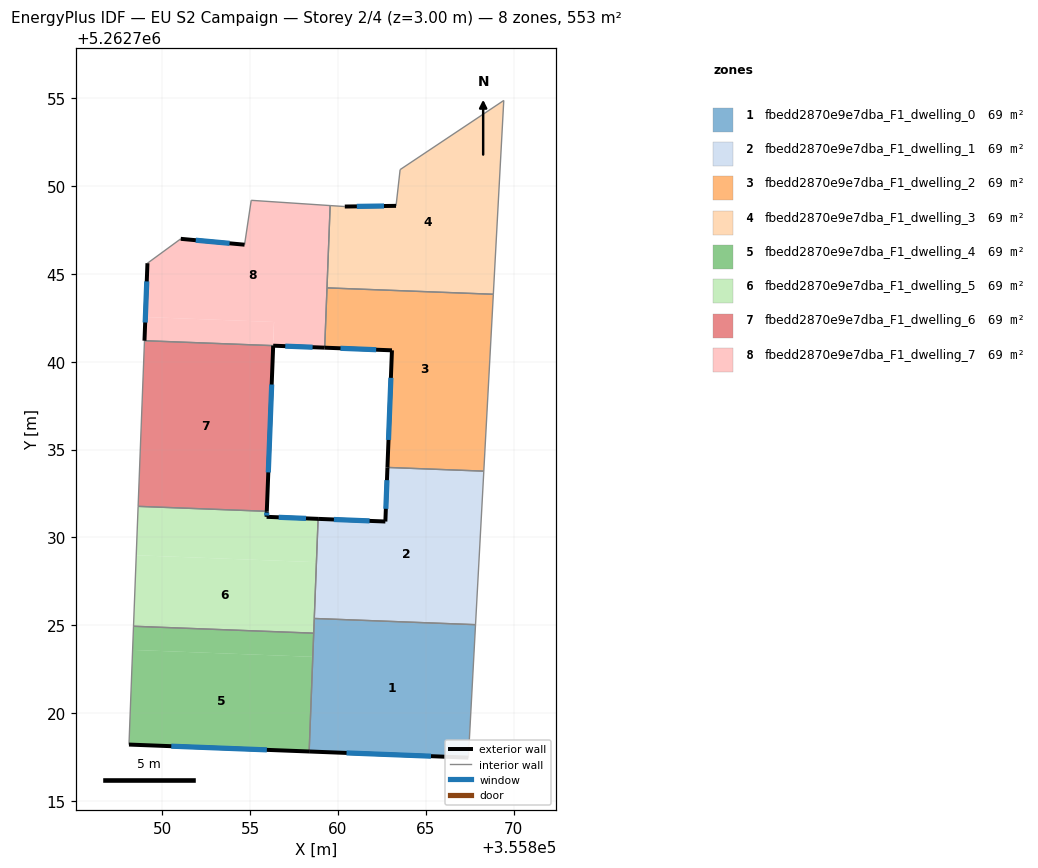
=== STOREY PLAN SPEC (per zone: floor XY polygon, exterior-wall plan segments, windows/doors) ===
zone 1: fbedd2870e9e7dba_F1_dwelling_0  (69.2 m²)
  floor: (355867.83, 5262725.03) (355867.42, 5262717.47) (355858.36, 5262717.82) (355858.65, 5262725.39)
  exterior wall: (355858.36, 5262717.82) – (355867.42, 5262717.47)  [9.1 m]
    window: (355860.48, 5262717.73) – (355865.29, 5262717.55)  [7.7 m²]
  interior walls: 4
zone 2: fbedd2870e9e7dba_F1_dwelling_1  (69.2 m²)
  floor: (355868.30, 5262733.77) (355867.83, 5262725.03) (355858.65, 5262725.39) (355858.86, 5262731.05) (355862.69, 5262730.90) (355862.81, 5262733.98)
  exterior wall: (355862.69, 5262730.90) – (355858.86, 5262731.05)  [3.8 m]
    window: (355861.79, 5262730.94) – (355859.76, 5262731.02)  [3.2 m²]
  exterior wall: (355862.81, 5262733.98) – (355862.69, 5262730.90)  [3.1 m]
    window: (355862.78, 5262733.26) – (355862.72, 5262731.63)  [2.6 m²]
  interior walls: 4
zone 3: fbedd2870e9e7dba_F1_dwelling_2  (69.2 m²)
  floor: (355868.84, 5262743.84) (355868.30, 5262733.77) (355862.81, 5262733.98) (355863.07, 5262740.65) (355859.24, 5262740.80) (355859.37, 5262744.20)
  exterior wall: (355859.24, 5262740.80) – (355863.07, 5262740.65)  [3.8 m]
    window: (355860.14, 5262740.76) – (355862.17, 5262740.68)  [3.2 m²]
  exterior wall: (355863.07, 5262740.65) – (355862.81, 5262733.98)  [6.7 m]
    window: (355863.01, 5262739.08) – (355862.87, 5262735.55)  [5.6 m²]
  interior walls: 4
zone 4: fbedd2870e9e7dba_F1_dwelling_3  (69.2 m²)
  floor: (355869.43, 5262754.87) (355868.84, 5262743.84) (355859.37, 5262744.20) (355859.55, 5262748.89) (355860.38, 5262748.83) (355863.30, 5262748.87) (355863.53, 5262750.93)
  exterior wall: (355863.30, 5262748.87) – (355860.38, 5262748.83)  [2.9 m]
    window: (355862.62, 5262748.86) – (355861.07, 5262748.84)  [2.5 m²]
  interior walls: 6
zone 5: fbedd2870e9e7dba_F1_dwelling_4  (69.2 m²)
  floor: (355858.56, 5262723.20) (355858.36, 5262717.82) (355848.10, 5262718.21) (355848.31, 5262723.60)
  floor: (355858.61, 5262724.55) (355858.56, 5262723.20) (355848.31, 5262723.60) (355848.36, 5262724.94)
  exterior wall: (355848.10, 5262718.21) – (355858.36, 5262717.82)  [10.3 m]
    window: (355850.51, 5262718.12) – (355855.95, 5262717.91)  [8.7 m²]
  interior walls: 3
zone 6: fbedd2870e9e7dba_F1_dwelling_5  (69.2 m²)
  floor: (355858.77, 5262728.59) (355858.61, 5262724.55) (355848.36, 5262724.94) (355848.51, 5262728.98)
  floor: (355858.86, 5262731.05) (355858.77, 5262728.59) (355848.51, 5262728.98) (355848.62, 5262731.77) (355855.95, 5262731.49) (355855.93, 5262731.17)
  exterior wall: (355855.93, 5262731.17) – (355855.95, 5262731.49)  [0.3 m]
    window: (355855.94, 5262731.24) – (355855.94, 5262731.41)  [0.3 m²]
  exterior wall: (355858.86, 5262731.05) – (355855.93, 5262731.17)  [2.9 m]
    window: (355858.18, 5262731.08) – (355856.62, 5262731.14)  [2.5 m²]
  interior walls: 5
zone 7: fbedd2870e9e7dba_F1_dwelling_6  (69.2 m²)
  floor: (355856.31, 5262740.91) (355855.95, 5262731.49) (355848.62, 5262731.77) (355848.98, 5262741.20)
  exterior wall: (355855.95, 5262731.49) – (355856.31, 5262740.91)  [9.4 m]
    window: (355856.03, 5262733.70) – (355856.22, 5262738.70)  [8.0 m²]
  interior walls: 3
zone 8: fbedd2870e9e7dba_F1_dwelling_7  (69.2 m²)
  floor: (355856.35, 5262742.26) (355856.30, 5262740.91) (355848.98, 5262741.20) (355849.03, 5262742.54)
  floor: (355859.55, 5262748.89) (355859.24, 5262740.80) (355856.31, 5262740.91) (355856.36, 5262742.26) (355849.03, 5262742.54) (355849.15, 5262745.61) (355851.05, 5262746.99) (355854.68, 5262746.66) (355855.06, 5262749.18)
  exterior wall: (355849.15, 5262745.61) – (355848.98, 5262741.20)  [4.4 m]
    window: (355849.11, 5262744.57) – (355849.02, 5262742.23)  [3.7 m²]
  exterior wall: (355854.68, 5262746.66) – (355851.05, 5262746.99)  [3.6 m]
    window: (355853.83, 5262746.74) – (355851.90, 5262746.91)  [3.1 m²]
  exterior wall: (355856.31, 5262740.91) – (355859.24, 5262740.80)  [2.9 m]
    window: (355857.00, 5262740.88) – (355858.55, 5262740.82)  [2.5 m²]
  interior walls: 6

=== DERIVED (storey summary) ===
Building: EU S2 Campaign
Storey: 2 of 4  (floor level z = 3.00 m)
Storey gross floor area: 553.3 m²
Zones on this storey: 8
  - fbedd2870e9e7dba_F1_dwelling_0: floor 69.2 m²; exterior wall 9.1 m (27.2 m²); 1 window(s) 7.7 m²; WWR 28.1%
  - fbedd2870e9e7dba_F1_dwelling_1: floor 69.2 m²; exterior wall 6.9 m (20.7 m²); 2 window(s) 5.8 m²; WWR 28.1%
  - fbedd2870e9e7dba_F1_dwelling_2: floor 69.2 m²; exterior wall 10.5 m (31.5 m²); 2 window(s) 8.9 m²; WWR 28.1%
  - fbedd2870e9e7dba_F1_dwelling_3: floor 69.2 m²; exterior wall 2.9 m (8.8 m²); 1 window(s) 2.5 m²; WWR 28.1%
  - fbedd2870e9e7dba_F1_dwelling_4: floor 69.2 m²; exterior wall 10.3 m (30.8 m²); 1 window(s) 8.7 m²; WWR 28.1%
  - fbedd2870e9e7dba_F1_dwelling_5: floor 69.2 m²; exterior wall 3.2 m (9.7 m²); 2 window(s) 2.7 m²; WWR 28.1%
  - fbedd2870e9e7dba_F1_dwelling_6: floor 69.2 m²; exterior wall 9.4 m (28.3 m²); 1 window(s) 8.0 m²; WWR 28.1%
  - fbedd2870e9e7dba_F1_dwelling_7: floor 69.2 m²; exterior wall 11.0 m (33.0 m²); 3 window(s) 9.3 m²; WWR 28.1%
Zone adjacency (shared interzone walls):
  - fbedd2870e9e7dba_F1_dwelling_0 ↔ fbedd2870e9e7dba_F1_dwelling_1
  - fbedd2870e9e7dba_F1_dwelling_0 ↔ fbedd2870e9e7dba_F1_dwelling_4
  - fbedd2870e9e7dba_F1_dwelling_0 ↔ fbedd2870e9e7dba_F1_dwelling_5
  - fbedd2870e9e7dba_F1_dwelling_1 ↔ fbedd2870e9e7dba_F1_dwelling_2
  - fbedd2870e9e7dba_F1_dwelling_1 ↔ fbedd2870e9e7dba_F1_dwelling_5
  - fbedd2870e9e7dba_F1_dwelling_2 ↔ fbedd2870e9e7dba_F1_dwelling_3
  - fbedd2870e9e7dba_F1_dwelling_2 ↔ fbedd2870e9e7dba_F1_dwelling_7
  - fbedd2870e9e7dba_F1_dwelling_3 ↔ fbedd2870e9e7dba_F1_dwelling_7
  - fbedd2870e9e7dba_F1_dwelling_4 ↔ fbedd2870e9e7dba_F1_dwelling_5
  - fbedd2870e9e7dba_F1_dwelling_5 ↔ fbedd2870e9e7dba_F1_dwelling_6
  - fbedd2870e9e7dba_F1_dwelling_6 ↔ fbedd2870e9e7dba_F1_dwelling_7